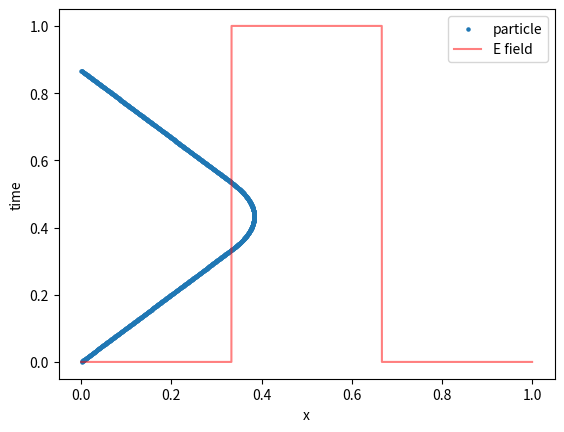

Write Python code to recreate this figure.
import numpy as np
#import pandas as pd
import matplotlib.pyplot as plt

Lx=1
nx=1000
E0=10


m=1.
q=1.
dt=0.001

x0=0.
v0=1.
t0=0.

def init(E0=1,nx=100):
	Ex=np.concatenate((np.zeros(nx),E0*np.ones(nx),np.zeros(nx)))
	x_grid=np.linspace(0,Lx,len(Ex))
	return Ex,x_grid

def particle_calc(Ex,x_grid,dt,x0,v0,t0):
	keep_going=True
	x=x0
	v=v0
	t=t0
	x_list=[]
	a_list=[]
	t_list=[]
	while keep_going:
		i=np.argmin(abs(x-x_grid))
		#F=q*E(x)
		F=-q*Ex[i] 
		a=F/m 
		dv=a*dt
		v=v+dv
		x=x+v*dt
		t=t+dt
		x_list.append(x)
		a_list.append(a)
		t_list.append(t)
		if x>Lx or x<0:
			keep_going=False

	return x_list,a_list,t_list

Ex,x_grid=init(E0=E0,nx=nx)

x_list,a_list,t_list=particle_calc(Ex,x_grid,dt,x0,v0,t0)

plt.clf()
plt.scatter(x_list,t_list,s=5,label='particle')
plt.plot(x_grid,Ex/np.max(Ex),alpha=0.5,color='red',label='E field')
plt.xlabel('x')
plt.ylabel('time')
plt.legend()
plt.show()

l=Lx/3.
v_min=np.sqrt(2*q*E0*l/m)
print('v_min='+str(v_min))

#one particle does not have effect the field 

#v_min to go through the electric field barrer 
#1/2*m*v_min^2=q*E*l 
#v_min=np.sqrt(2*q*E*l/m)

